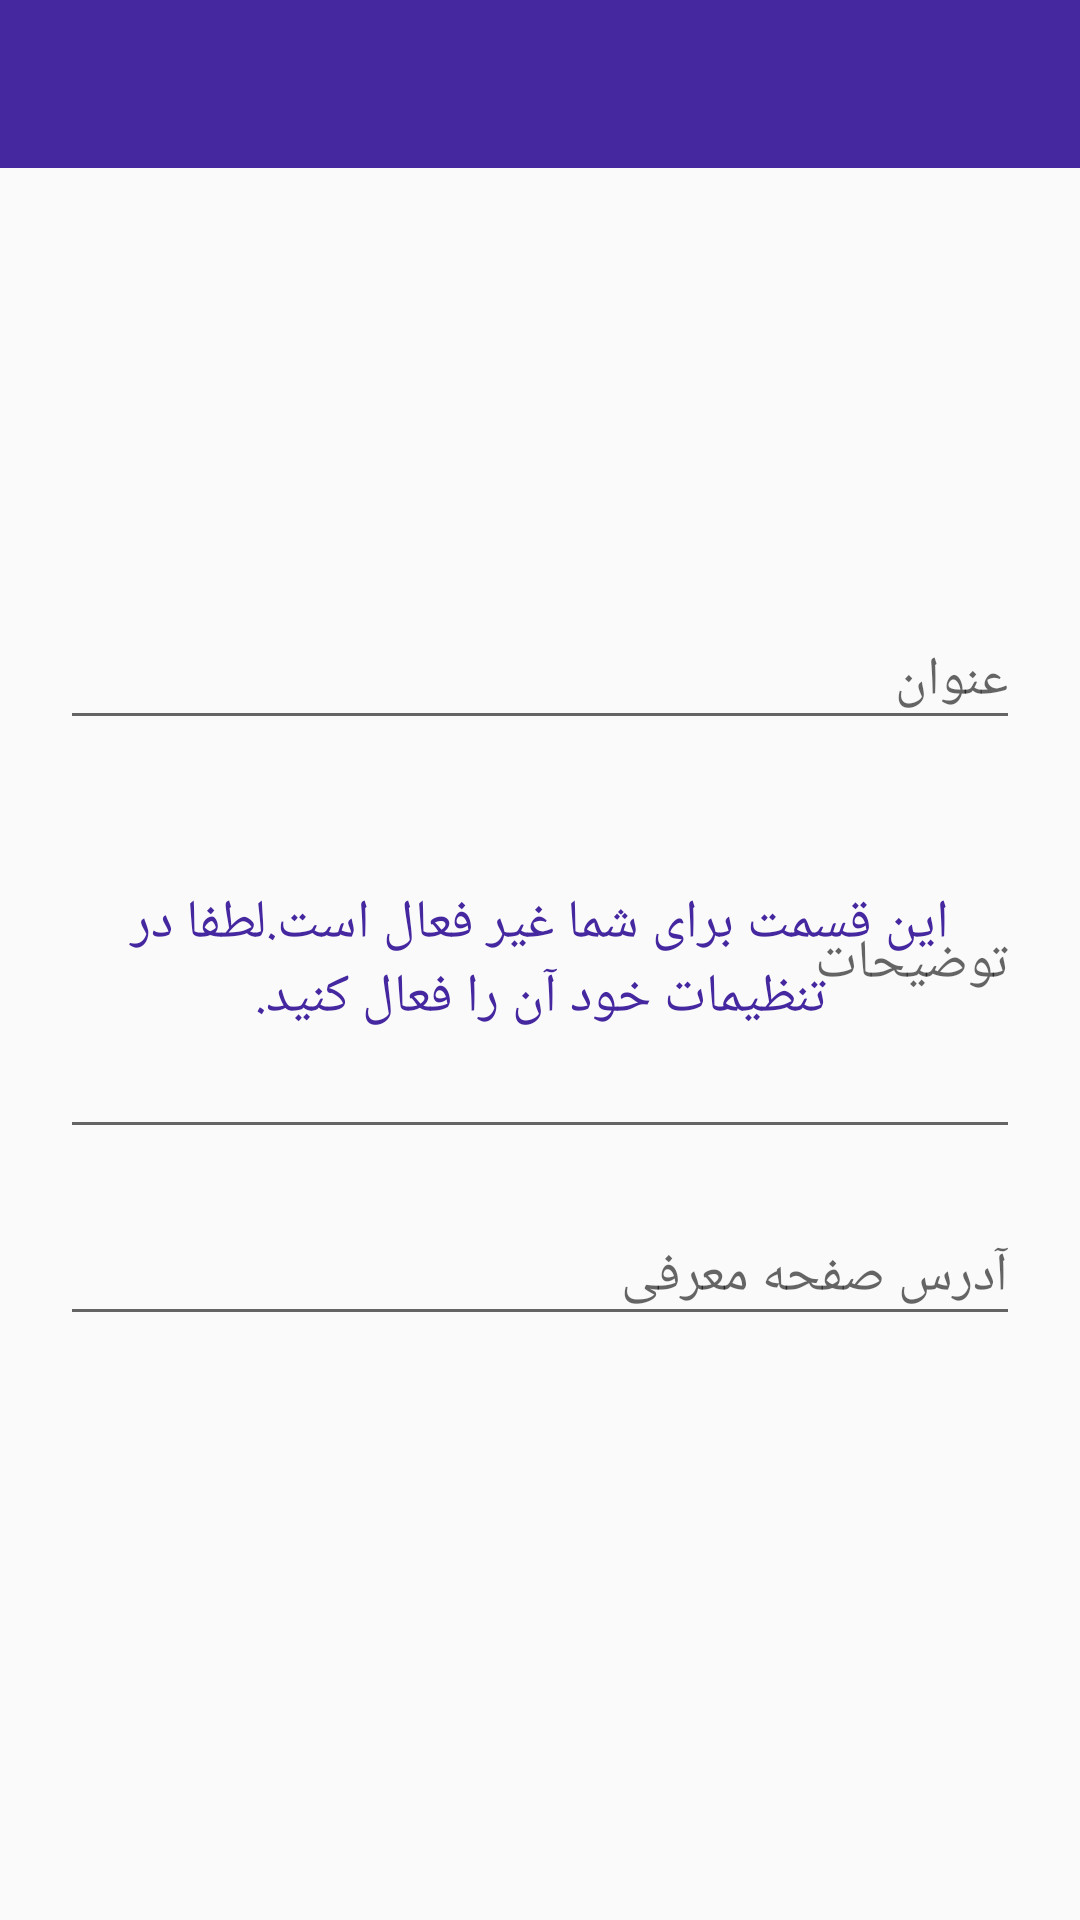

Produce the Android XML layout that renders to this screen, including the resource entries it uses.
<!-- AndroidManifest.xml: application theme AppTheme -->
<!-- res/layout/layout_request_plan_fragment.xml -->
<?xml version="1.0" encoding="utf-8"?>
<RelativeLayout xmlns:android="http://schemas.android.com/apk/res/android"
    xmlns:app="http://schemas.android.com/apk/res-auto"
    android:layout_width="match_parent"
    android:layout_height="match_parent">





    <com.google.android.material.appbar.AppBarLayout
        android:id="@+id/app_bar_search_layout_r"
        android:layout_width="match_parent"
        android:layout_height="wrap_content"
        android:theme="@style/AppTheme.AppBarOverlay">

        <androidx.appcompat.widget.Toolbar
            android:id="@+id/toolbar"
            android:layout_width="match_parent"
            android:layout_height="?attr/actionBarSize"
            android:background="?attr/colorPrimary"
            app:layout_scrollFlags="scroll|enterAlways"
            app:popupTheme="@style/AppTheme.PopupOverlay" />


    </com.google.android.material.appbar.AppBarLayout>


    <androidx.appcompat.widget.AppCompatTextView
        android:layout_width="match_parent"
        android:layout_height="wrap_content"
        android:layout_margin="10dp"
        android:layout_centerInParent="true"
        android:id="@+id/message_plan_disable"
        android:textSize="18sp"
        android:textAlignment="center"
        android:padding="10dp"
        android:textColor="@color/colorPrimary"
        android:visibility="visible"
        android:text="@string/enable_pannel"/>


    <LinearLayout
        android:id="@+id/layout_plan"
        android:layout_centerInParent="true"
        android:padding="20dp"
        android:layout_marginTop="20sp"
        android:orientation="vertical"
        android:layout_width="match_parent"
        android:layout_height="wrap_content"
        >


    <com.google.android.material.textfield.TextInputLayout
        android:layout_width="match_parent"
        android:layout_height="wrap_content">

        <com.google.android.material.textfield.TextInputEditText
            android:layout_width="match_parent"
            android:layout_height="wrap_content"
            android:textColorHint="@color/colorPrimary"
            android:hint="@string/title" />
    </com.google.android.material.textfield.TextInputLayout>

    <com.google.android.material.textfield.TextInputLayout
        android:layout_width="match_parent"
        android:layout_height="wrap_content">

        <com.google.android.material.textfield.TextInputEditText
            android:layout_width="match_parent"
            android:layout_height="wrap_content"
            android:lines="5"
            android:maxLines="10"
            android:hint="@string/job_req_desc" />
    </com.google.android.material.textfield.TextInputLayout>


    <com.google.android.material.textfield.TextInputLayout
        android:layout_width="match_parent"
        android:layout_marginTop="10dp"
        android:layout_height="wrap_content">

        <com.google.android.material.textfield.TextInputEditText
            android:layout_width="match_parent"
            android:layout_height="wrap_content"
            android:textColorHint="@color/colorPrimary"
            android:hint="@string/url" />
    </com.google.android.material.textfield.TextInputLayout>




    </LinearLayout>

</RelativeLayout>
<!-- resources referenced by this layout -->
<resources>
  <color name="colorPrimary">#4527A0</color>
  <string name="enable_pannel">این قسمت برای شما غیر فعال است.لطفا در تنظیمات خود آن را فعال کنید.</string>
  <string name="job_req_desc">توضیحات</string>
  <string name="title">عنوان</string>
  <string name="url">آدرس صفحه معرفی</string>
  <style name="AppTheme.AppBarOverlay" parent="ThemeOverlay.AppCompat.Dark.ActionBar" />
  <style name="AppTheme.PopupOverlay" parent="ThemeOverlay.AppCompat.Light" />
  <style name="AppTheme" parent="Theme.AppCompat.Light.DarkActionBar">
          
          <item name="colorPrimary">@color/colorPrimary</item>
          <item name="colorPrimaryDark">@color/colorPrimaryDark</item>
          <item name="colorAccent">@color/colorAccent</item>
  
  
  
      </style>
  <color name="colorPrimaryDark">#3949AB</color>
  <color name="colorAccent">#546E7A</color>
</resources>
